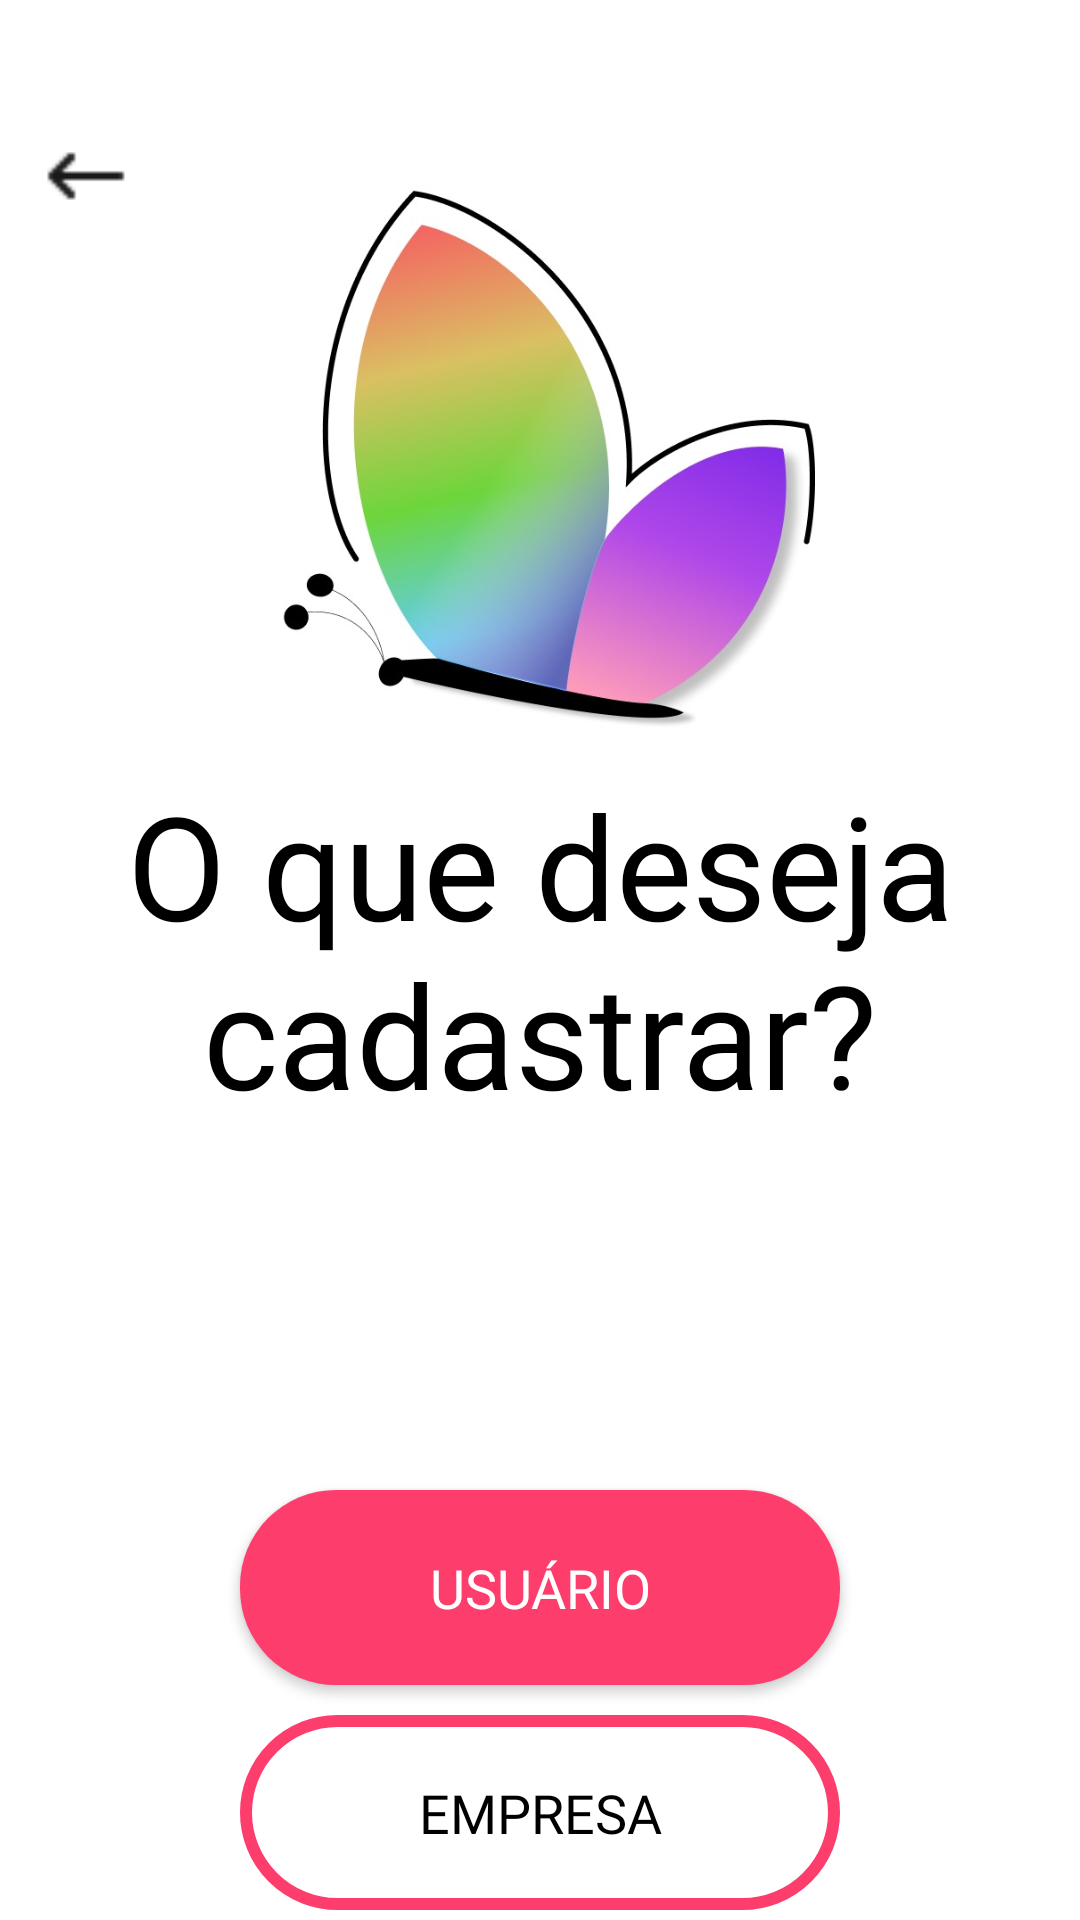

Reconstruct the res/layout file that produces this screen, plus the resources it refers to.
<!-- AndroidManifest.xml: application theme Theme.TodosTecTest -->
<!-- res/layout/activity_escolha_cadastro.xml -->
<?xml version="1.0" encoding="utf-8"?>
<androidx.core.widget.NestedScrollView
    xmlns:android="http://schemas.android.com/apk/res/android"
    xmlns:app="http://schemas.android.com/apk/res-auto"
    xmlns:tools="http://schemas.android.com/tools"
    android:layout_width="match_parent"
    android:layout_height="match_parent"
    android:background="@color/white"
    tools:context=".EscolhaCadastro">

    <androidx.constraintlayout.widget.ConstraintLayout
        android:layout_width="match_parent"
        android:layout_height="match_parent">

        <LinearLayout
            android:id="@+id/txtEntreConta"
            android:layout_width="0dp"
            android:layout_height="wrap_content"
            android:gravity="center_horizontal"
            android:orientation="vertical"
            app:layout_constraintBottom_toBottomOf="parent"
            app:layout_constraintEnd_toEndOf="parent"
            app:layout_constraintHorizontal_bias="0.576"
            app:layout_constraintStart_toStartOf="parent"
            app:layout_constraintTop_toTopOf="parent"
            app:layout_constraintVertical_bias="0.0">

            <ImageView
                android:id="@+id/imgLogo"
                android:layout_width="200dp"
                android:layout_height="200dp"
                android:layout_gravity="center_horizontal"
                android:layout_marginTop="56dp"
                app:srcCompat="@drawable/logotec" />

            <TextView
                android:id="@+id/textView3"
                android:layout_width="match_parent"
                android:layout_height="wrap_content"
                android:fontFamily="@font/robotomedium"
                android:gravity="center"
                android:text="O que deseja cadastrar?"
                android:textColor="@color/black"
                android:textSize="48dp" />

            <Button
                android:id="@+id/btnUsuario"
                android:layout_width="match_parent"
                android:layout_height="65dp"
                android:layout_marginLeft="80dp"
                android:layout_marginTop="120dp"
                android:layout_marginRight="80dp"
                android:layout_marginBottom="10dp"
                android:background="@drawable/rounded_button"
                android:fontFamily="@font/robotomedium"
                android:text="Usuário"
                android:textColor="#FFFFFF"
                android:textSize="18sp"
                app:backgroundTint="@null" />

            <Button
                android:id="@+id/btnEmpresa"
                android:layout_width="match_parent"
                android:layout_height="65dp"
                android:layout_marginLeft="80dp"
                android:layout_marginRight="80dp"
                android:background="@drawable/rounded_button_transparente"
                android:fontFamily="@font/robotomedium"
                android:text="Empresa"
                android:textColor="@color/black"
                android:textSize="18sp"
                app:backgroundTint="@null" />


        </LinearLayout>

        <ImageView
            android:id="@+id/setaVoltar"
            android:layout_width="30dp"
            android:layout_height="30dp"
            android:onClick="VoltarOnClick"
            app:layout_constraintBottom_toBottomOf="parent"
            app:layout_constraintEnd_toEndOf="parent"
            app:layout_constraintHorizontal_bias="0.041"
            app:layout_constraintStart_toStartOf="parent"
            app:layout_constraintTop_toTopOf="parent"
            app:layout_constraintVertical_bias="0.072"
            app:srcCompat="@drawable/voltar_seta" />
    </androidx.constraintlayout.widget.ConstraintLayout>
</androidx.core.widget.NestedScrollView>
<!-- resources referenced by this layout -->
<resources>
  <color name="black">#FF000000</color>
  <color name="white">#FFFFFF</color>
  <!-- drawable logotec: jpg bitmap (drawable, 38274 bytes) -->
  <!-- drawable rounded_button (drawable) -->
  <selector xmlns:android="http://schemas.android.com/apk/res/android">
      <item android:state_pressed="true">
          <layer-list>
              <item android:id="@android:id/background">
                  <shape android:shape="rectangle">
                      <solid android:color="#E33662" />
                      <corners android:radius="32dp" />
                  </shape>
              </item>
          </layer-list>
      </item>
  
      <item>
          <layer-list>
              <item android:id="@android:id/background">
                  <shape android:shape="rectangle">
                      <solid android:color="#FD3D6C" />
                      <corners android:radius="32dp" />
                  </shape>
              </item>
          </layer-list>
      </item>
  </selector>
  <!-- drawable rounded_button_transparente (drawable) -->
  <selector xmlns:android="http://schemas.android.com/apk/res/android">
      <item android:state_pressed="true">
          <layer-list>
              <item android:id="@android:id/background">
                  <shape android:shape="rectangle">
                      <solid android:color="@android:color/transparent" />
                      <stroke
                          android:width="4dp"
                          android:color="#FD3D6C" />
                      <corners android:radius="32dp" />
                  </shape>
              </item>
              <item android:id="@android:id/content">
                  <shape android:shape="rectangle">
                      <solid android:color="#FD3D6C" />
                      <corners android:radius="32dp" />
                  </shape>
              </item>
          </layer-list>
      </item>
  
      <item>
          <layer-list>
              <item android:id="@android:id/background">
                  <shape android:shape="rectangle">
                      <solid android:color="@android:color/transparent" />
                      <stroke
                          android:width="4dp"
                          android:color="#FD3D6C" />
                      <corners android:radius="32dp" />
                  </shape>
              </item>
          </layer-list>
      </item>
  </selector>
  <!-- drawable voltar_seta: png bitmap (drawable, 229 bytes) -->
  <style name="Theme.TodosTecTest" parent="Theme.MaterialComponents.DayNight.NoActionBar">
          
          <item name="colorPrimary">@color/purple_500</item>
          <item name="colorPrimaryVariant">@color/purple_700</item>
          <item name="colorOnPrimary">@color/white</item>
          
          <item name="colorSecondary">@color/teal_200</item>
          <item name="colorSecondaryVariant">@color/teal_700</item>
          <item name="colorOnSecondary">@color/black</item>
          
          <item name="android:statusBarColor">?attr/colorPrimaryVariant</item>
          
      </style>
  <color name="purple_500">#FF6200EE</color>
  <color name="purple_700">#FD3D6C</color>
  <color name="teal_200">#FF03DAC5</color>
  <color name="teal_700">#FF018786</color>
</resources>
